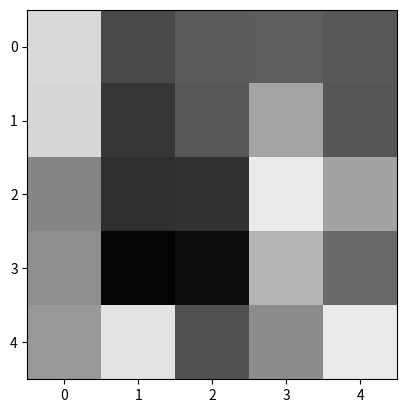

Reproduce this figure in Python.
import numpy as np
from matplotlib import pyplot as plt

precision = 1e-7


def sim(left, right):
    result = 0
    for (a, b) in zip(left, right):
        result += (float(a) - float(b)) * (float(a) - float(b)) / 255 / 255
    return np.exp(-result)


if __name__ == "__main__":
    image = np.zeros(shape=(5, 5, 3), dtype="uint8")
    for i in range(image.shape[0]):
        for j in range(image.shape[1]):
            image[i][j] = [0, 0, 0] if i <= j else [255, 255, 255]

    plt.imshow(image)
    plt.show()

    height = image.shape[0]
    width = image.shape[1]
    affinity = np.zeros(shape=(image.shape[0] * image.shape[1], image.shape[0] * image.shape[1]), dtype="float64")
    for i in range(image.shape[0]):
        for j in range(image.shape[1]):
            total = 0
            if i > 0:
                s = sim(image[i][j], image[i - 1][j])
                total += s
                affinity[i * width + j][(i - 1) * width + j] = -s
            if i < height - 1:
                s = sim(image[i][j], image[i + 1][j])
                total += s
                affinity[i * width + j][(i + 1) * width + j] = -s
            if j > 0:
                s = sim(image[i][j], image[i][j - 1])
                total += s
                affinity[i * width + j][i * width + j - 1] = -s
            if j < width - 1:
                s = sim(image[i][j], image[i][j + 1])
                total += s
                affinity[i * width + j][i * width + j + 1] = -s
            affinity[i * width + j][i * width + j] = total

    print(affinity)
    sigma, q = np.linalg.eigh(affinity)
    # for i in range(affinity.shape[0]):
    #     buffer = ""
    #     for j in range(affinity.shape[1]):
    #         if np.abs(affinity[i][j]) > precision:
    #             buffer += " %d:%.3g" % (j, affinity[i][j])
    #     if buffer != "":
    #         print "%d: %s" % (i, buffer)
    # print(np.linalg.norm(affinity - q.dot(np.diag(sigma).dot(q.transpose()))), np.linalg.norm(affinity))

    # print(sigma, q)
    for i in range(image.shape[0]):
        for j in range(image.shape[1]):
            val = 0
            for z in range(sigma.shape[0]):
                if np.abs(sigma[z]) > precision:
                    val += 1 / np.sqrt(sigma[z]) * q[i * width + j][z]
            image[i][j] = [val * 255, val * 255, val * 255]
    plt.imshow(image, interpolation="none")
    plt.show()
